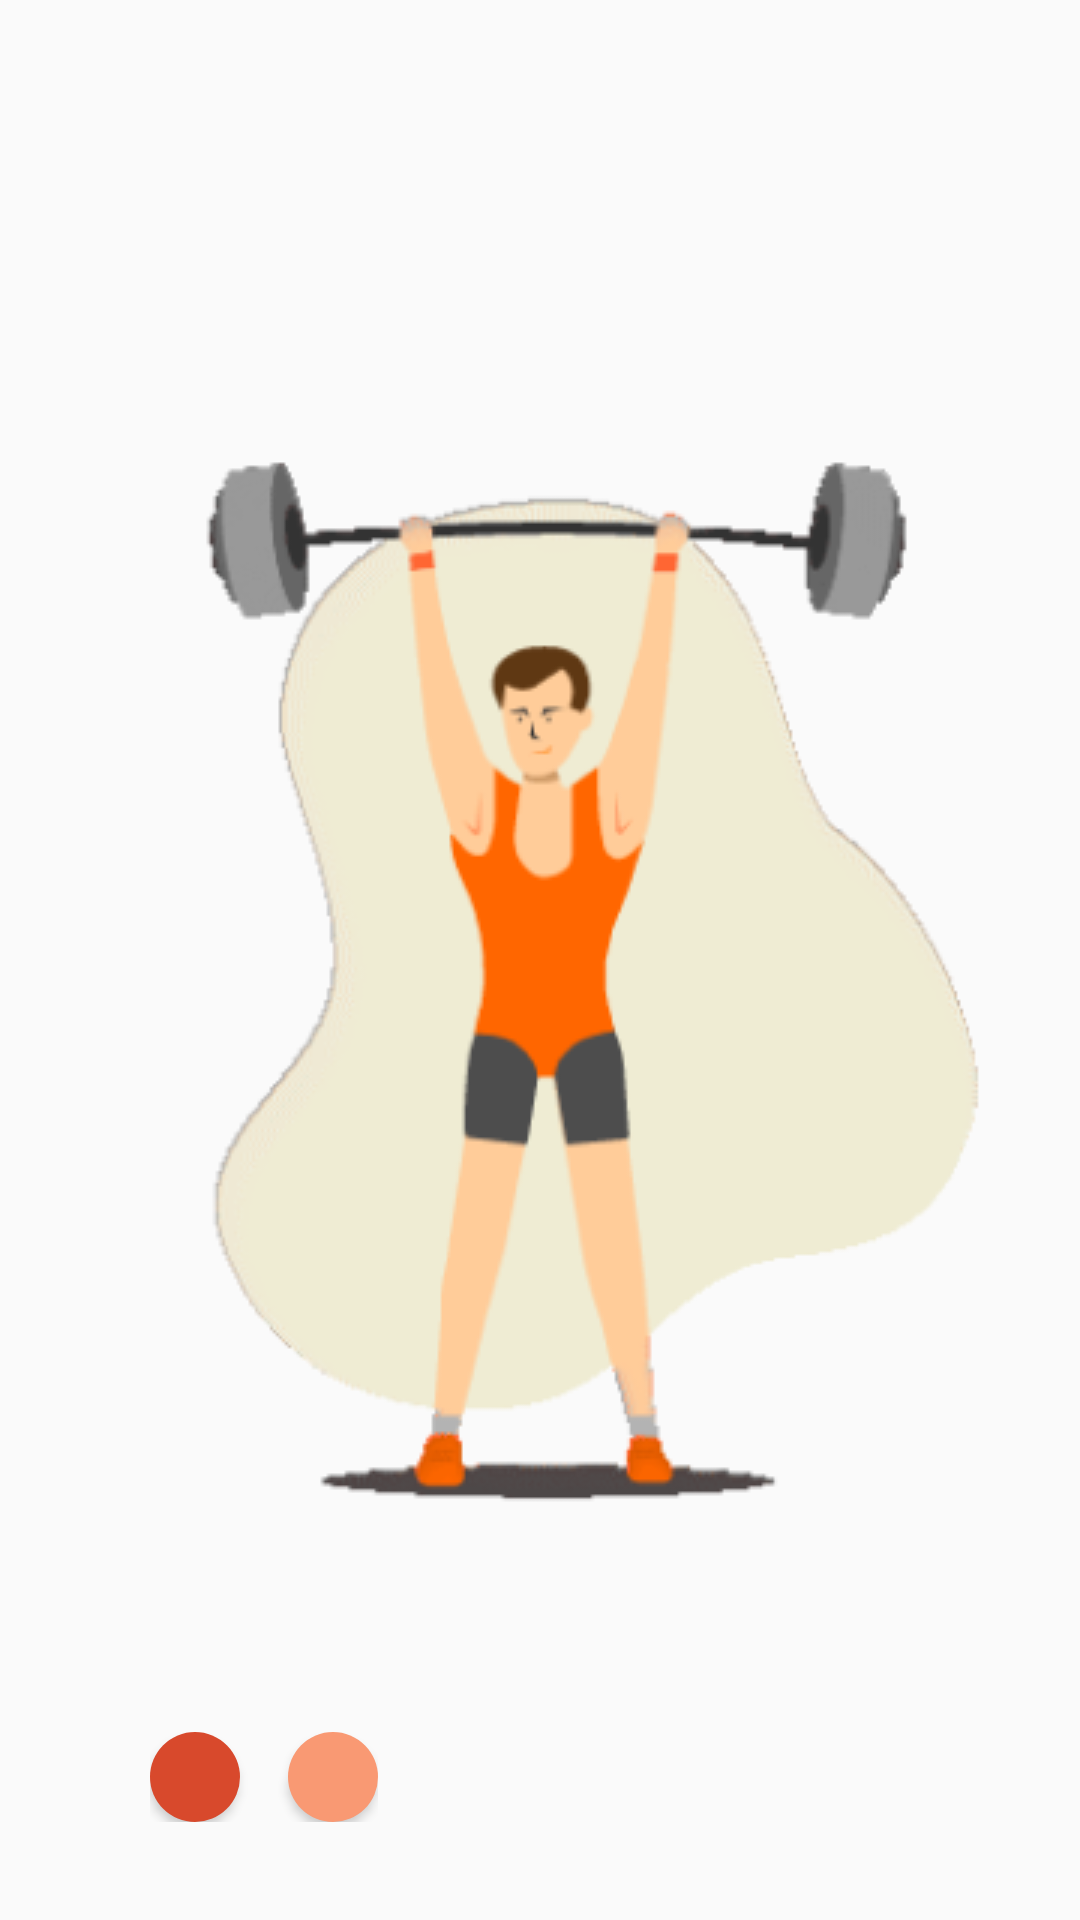

Here is an Android app screen rendered from its layout file. Give the layout XML and the strings, colors and styles it references.
<!-- AndroidManifest.xml: application theme Theme.Trackfit -->
<!-- res/layout/activity_intro.xml -->
<?xml version="1.0" encoding="utf-8"?>
<RelativeLayout xmlns:android="http://schemas.android.com/apk/res/android"
    xmlns:app="http://schemas.android.com/apk/res-auto"
    xmlns:tools="http://schemas.android.com/tools"
    android:layout_width="match_parent"
    android:layout_height="match_parent"
    tools:context=".Intro">


    <ImageView
        android:id="@+id/imageView2"
        android:layout_width="wrap_content"
        android:layout_height="wrap_content"
        android:layout_centerInParent="true"
        app:srcCompat="@drawable/intro" />
    <LinearLayout
        android:layout_width="wrap_content"
        android:layout_height="wrap_content"
        android:orientation="horizontal"
        android:layout_below="@id/imageView2"
        android:layout_marginLeft="50dp"
        android:layout_marginTop="16dp">

        <Button
            android:id="@+id/button"
            android:layout_width="30dp"
            android:layout_height="30dp"
            android:background="@drawable/buttonlingkaran"
            android:contentDescription="Button 1"
            android:layout_marginEnd="16dp"/>

        <Button
            android:id="@+id/button1"
            android:layout_width="30dp"
            android:layout_height="30dp"
            android:background="@drawable/buttonlingkaran1"
            android:contentDescription="Button 2"/>
    </LinearLayout>
</RelativeLayout>
<!-- resources referenced by this layout -->
<resources>
  <!-- drawable buttonlingkaran (drawable) -->
  <?xml version="1.0" encoding="utf-8"?>
  <shape xmlns:android="http://schemas.android.com/apk/res/android" android:shape="oval">
      <solid android:color="@color/primary_color" />
      <size android:width="100dp" android:height="100dp" />
  </shape>
  <!-- drawable buttonlingkaran1 (drawable) -->
  <?xml version="1.0" encoding="utf-8"?>
  <shape xmlns:android="http://schemas.android.com/apk/res/android" android:shape="oval">
      <solid android:color="@color/secondary" />
      <size android:width="100dp" android:height="100dp" />
  </shape>
  <!-- drawable intro: png bitmap (drawable, 34434 bytes) -->
  <style name="Theme.Trackfit" parent="Theme.AppCompat.Light.NoActionBar">
          
          <item name="colorPrimary">@color/purple_500</item>
          <item name="colorPrimaryVariant">@color/purple_700</item>
          <item name="colorOnPrimary">@color/white</item>
          
          <item name="colorSecondary">@color/teal_200</item>
          <item name="colorSecondaryVariant">@color/teal_700</item>
          <item name="colorOnSecondary">@color/black</item>
          
          <item name="android:statusBarColor">?attr/colorPrimaryVariant</item>
          
      </style>
  <color name="primary_color">#D8492C</color>
  <color name="secondary">#F99973</color>
  <color name="purple_500">#FF6200EE</color>
  <color name="purple_700">#FF3700B3</color>
  <color name="white">#FFFFFFFF</color>
  <color name="teal_200">#FF03DAC5</color>
  <color name="teal_700">#FF018786</color>
  <color name="black">#FF000000</color>
</resources>
